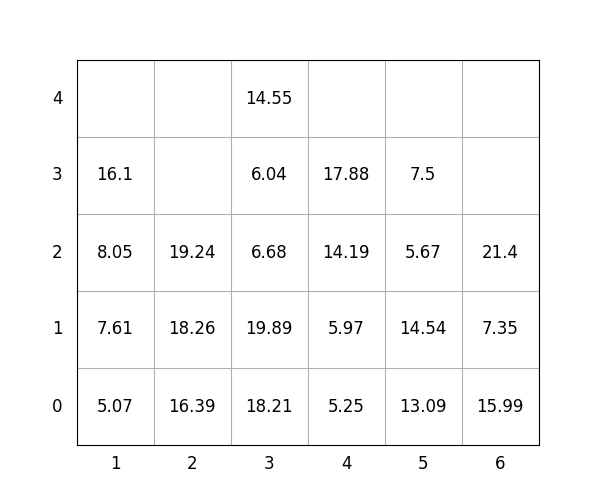

Data behind this chart, as committed beside it:
idx, loc_x, loc_y, loc_z, weight, group, score, seq, reloc, size(ft)
1, 2, 0, 0, 16.39, 3, 316.4, 0, 1.0, 20
2, 6, 0, 0, 15.99, 0, 15.99, 0, 0, 20
3, 3, 0, 0, 18.21, 1, 118.2, 0, 1.0, 20
4, 5, 0, 0, 13.09, 2, 213.1, 1, 1.0, 20
5, 3, 0, 1, 19.89, 1, 119.9, 2, 1.0, 20
6, 3, 0, 2, 6.68, 1, 106.7, 3, 1.0, 20
7, 1, 0, 0, 5.07, 0, 5.07, 4, 0, 20
8, 3, 0, 3, 6.04, 1, 106, 5, 1.0, 20
9, 5, 0, 1, 14.54, 1, 114.5, 6, 1.0, 20
10, 5, 0, 2, 5.67, 3, 305.7, 7, 1.0, 20
11, 2, 0, 1, 18.26, 2, 218.3, 8, 1.0, 20
12, 4, 0, 0, 5.25, 2, 205.2, 9, 0, 20
13, 3, 0, 4, 14.55, 1, 114.5, 10, 1, 20
14, 5, 0, 3, 7.5, 3, 307.5, 11, 1.0, 20
15, 4, 0, 1, 5.97, 2, 206, 12, 1.0, 20
16, 4, 0, 2, 14.19, 2, 214.2, 13, 1.0, 20
17, 6, 0, 1, 7.35, 1, 107.3, 14, 0, 20
18, 2, 0, 2, 19.24, 2, 219.2, 15, 1.0, 20
19, 4, 0, 3, 17.88, 2, 217.9, 16, 1.0, 20
20, 1, 0, 1, 7.61, 0, 7.61, 17, 0, 20
21, 1, 0, 2, 8.05, 0, 8.05, 18, 1.0, 20
22, 6, 0, 2, 21.4, 3, 321.4, 19, 0, 20
23, 1, 0, 3, 16.1, 0, 16.1, 20, 1.0, 20
